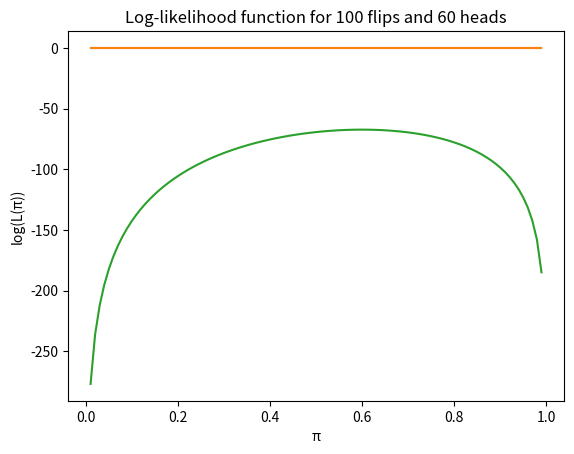

Here is the Python script that generated this plot:
import numpy as np
%matplotlib inline
import matplotlib.pyplot as plt

def plot_bernoulli_likelihood(n, k, log=False):
    pis = np.linspace(.01, .99, 100)
    liks = k*np.log(pis) + (n-k)*np.log(1-pis) if log else pis**k*(1-pis)**(n-k)
    plt.plot(pis, liks)
    plt.xlabel("π")
    plt.ylabel("log(L(π))" if log else "L(π)")
    plt.title("{} function for {:d} flips and {:d} heads".format(
            "Log-likelihood" if log else "Likelihood",
            n,
            k))
    plt.show()

plot_bernoulli_likelihood(10, 6)

plot_bernoulli_likelihood(100, 60)

plot_bernoulli_likelihood(100, 60, log=True)